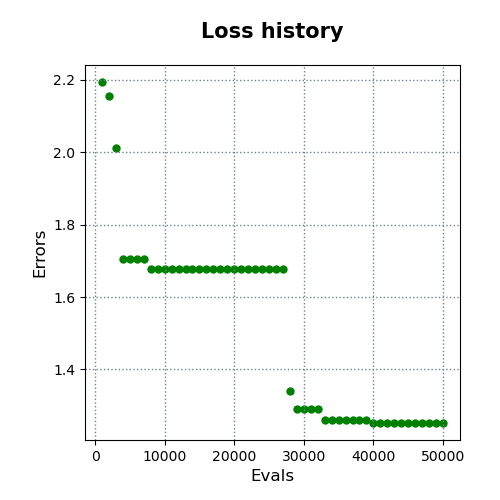

The table this chart was drawn from, first rows:
evals, errors
1000, 2.194
2000, 2.155
3000, 2.013
4000, 1.706
5000, 1.706
6000, 1.706
7000, 1.706
8000, 1.678
9000, 1.678
10000, 1.678
11000, 1.678
12000, 1.678
13000, 1.678
14000, 1.678
15000, 1.678
16000, 1.678
17000, 1.678
18000, 1.678
19000, 1.678
20000, 1.678
21000, 1.678
22000, 1.678
23000, 1.678
24000, 1.678
25000, 1.678
26000, 1.678
27000, 1.678
28000, 1.34
29000, 1.291
30000, 1.291
31000, 1.291
32000, 1.291
33000, 1.261
34000, 1.261
35000, 1.261
36000, 1.261
37000, 1.261
38000, 1.261
39000, 1.261
40000, 1.252
41000, 1.252
42000, 1.252
43000, 1.252
44000, 1.252
45000, 1.252
46000, 1.252
47000, 1.252
48000, 1.252
49000, 1.252
50000, 1.252
